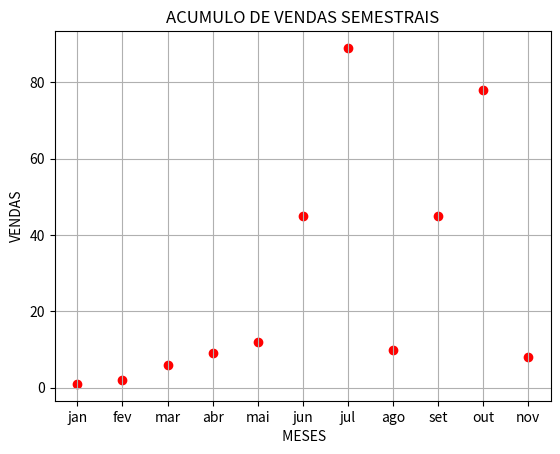

Source code (Python):

import matplotlib.pyplot as plt
import random



vendas  =[1,2,6,9,12,45,89,10,45,78,8] # EIXO  y 
meses  =['jan','fev','mar','abr','mai','jun','jul','ago','set','out','nov'] # EIXO x


plt.xlabel(' MESES')
plt.ylabel('VENDAS')
plt.title('ACUMULO DE VENDAS SEMESTRAIS')
plt.grid(True)

# LINHA***
# plt.plot(meses, vendas,  color='red')
# BARRA***
# plt.bar(meses, vendas,  color='red')
# DISPERSÃO***
plt.scatter(meses, vendas, color='red')
# PIZZA***
# plt.pie(vendas, labels=mes, autopct='%.1f%%')


plt.show()
